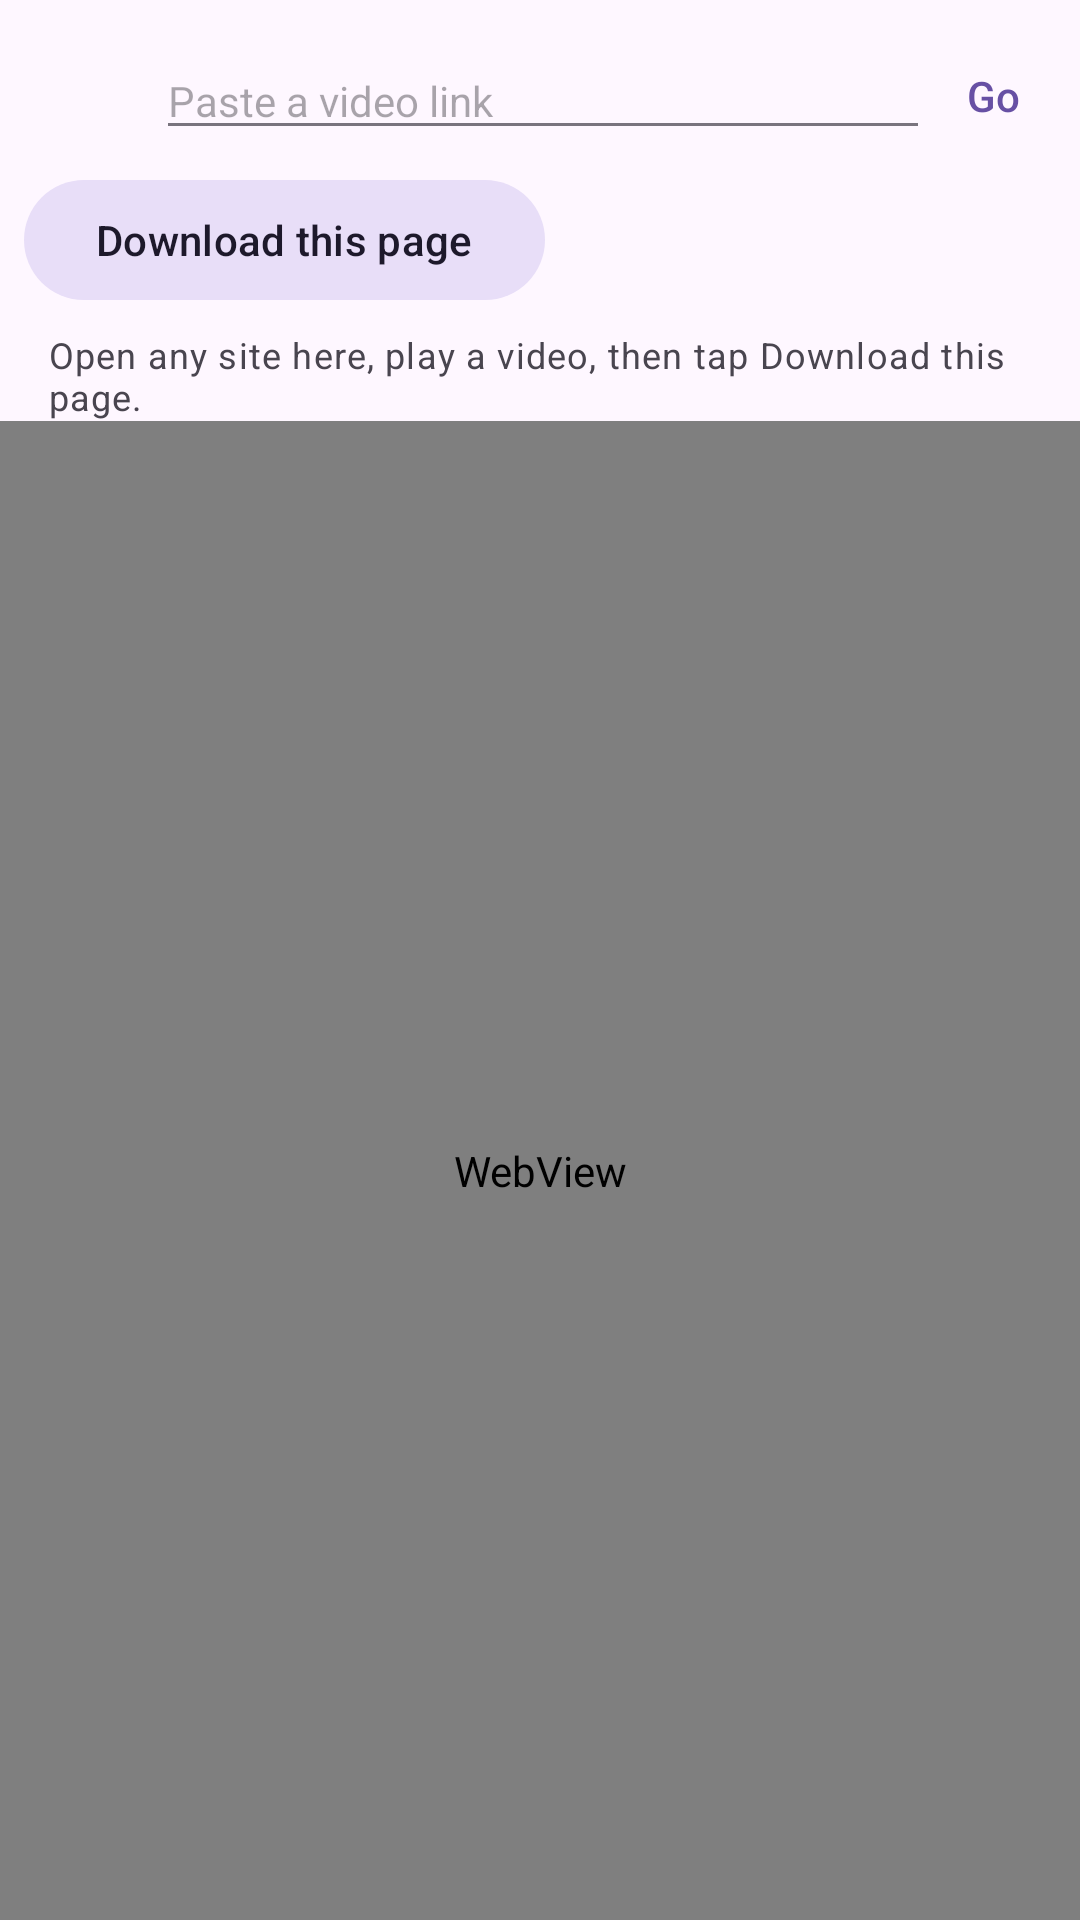

Write the Android layout XML for this screen, with the resource values it uses.
<!-- AndroidManifest.xml: application theme Theme.Downtube -->
<!-- res/layout/activity_browser.xml -->
<?xml version="1.0" encoding="utf-8"?>
<LinearLayout xmlns:android="http://schemas.android.com/apk/res/android"
    xmlns:app="http://schemas.android.com/apk/res-auto"
    android:layout_width="match_parent"
    android:layout_height="match_parent"
    android:orientation="vertical">

    <LinearLayout
        android:layout_width="match_parent"
        android:layout_height="wrap_content"
        android:gravity="center_vertical"
        android:orientation="horizontal"
        android:paddingStart="8dp"
        android:paddingTop="8dp"
        android:paddingEnd="8dp">

        <ImageButton
            android:id="@+id/backButton"
            android:layout_width="40dp"
            android:layout_height="40dp"
            android:background="?attr/selectableItemBackgroundBorderless"
            android:contentDescription="@string/back"
            android:src="@drawable/ic_arrow_back"
            app:tint="?attr/colorOnSurface" />

        <EditText
            android:id="@+id/urlBar"
            android:layout_width="0dp"
            android:layout_height="wrap_content"
            android:layout_marginStart="4dp"
            android:layout_weight="1"
            android:hint="@string/hint_url"
            android:imeOptions="actionGo"
            android:importantForAutofill="no"
            android:inputType="textUri"
            android:maxLines="1"
            android:backgroundTint="?attr/colorOutline"
            android:textSize="14sp" />

        <com.google.android.material.button.MaterialButton
            android:id="@+id/goButton"
            style="@style/Widget.Material3.Button.TextButton"
            android:layout_width="wrap_content"
            android:layout_height="wrap_content"
            android:minWidth="0dp"
            android:text="@string/go" />
    </LinearLayout>

    <LinearLayout
        android:layout_width="match_parent"
        android:layout_height="wrap_content"
        android:gravity="center_vertical"
        android:orientation="horizontal"
        android:paddingStart="8dp"
        android:paddingEnd="8dp">

        <com.google.android.material.button.MaterialButton
            android:id="@+id/downloadButton"
            style="@style/Widget.Material3.Button.TonalButton"
            android:layout_width="wrap_content"
            android:layout_height="wrap_content"
            android:text="@string/download_page"
            app:icon="@drawable/ic_status_running" />

        <com.google.android.material.button.MaterialButton
            android:id="@+id/cookiesButton"
            style="@style/Widget.Material3.Button.OutlinedButton"
            android:layout_width="wrap_content"
            android:layout_height="wrap_content"
            android:layout_marginStart="8dp"
            android:text="@string/use_cookies"
            android:visibility="gone" />
    </LinearLayout>

    <TextView
        android:id="@+id/hint"
        android:layout_width="match_parent"
        android:layout_height="wrap_content"
        android:paddingStart="16dp"
        android:paddingTop="6dp"
        android:paddingEnd="16dp"
        android:text="@string/browser_hint"
        android:textAppearance="?attr/textAppearanceBodySmall" />

    <com.google.android.material.progressindicator.LinearProgressIndicator
        android:id="@+id/progressBar"
        android:layout_width="match_parent"
        android:layout_height="wrap_content"
        android:visibility="gone" />

    <WebView
        android:id="@+id/webView"
        android:layout_width="match_parent"
        android:layout_height="0dp"
        android:layout_weight="1" />
</LinearLayout>
<!-- resources referenced by this layout -->
<resources>
  <string name="back">Back</string>
  <string name="browser_hint">Open any site here, play a video, then tap Download this page.</string>
  <string name="download_page">Download this page</string>
  <string name="go">Go</string>
  <string name="hint_url">Paste a video link</string>
  <string name="use_cookies">Use cookies</string>
  <style name="Theme.Downtube" parent="Theme.Material3.DayNight" />
</resources>
